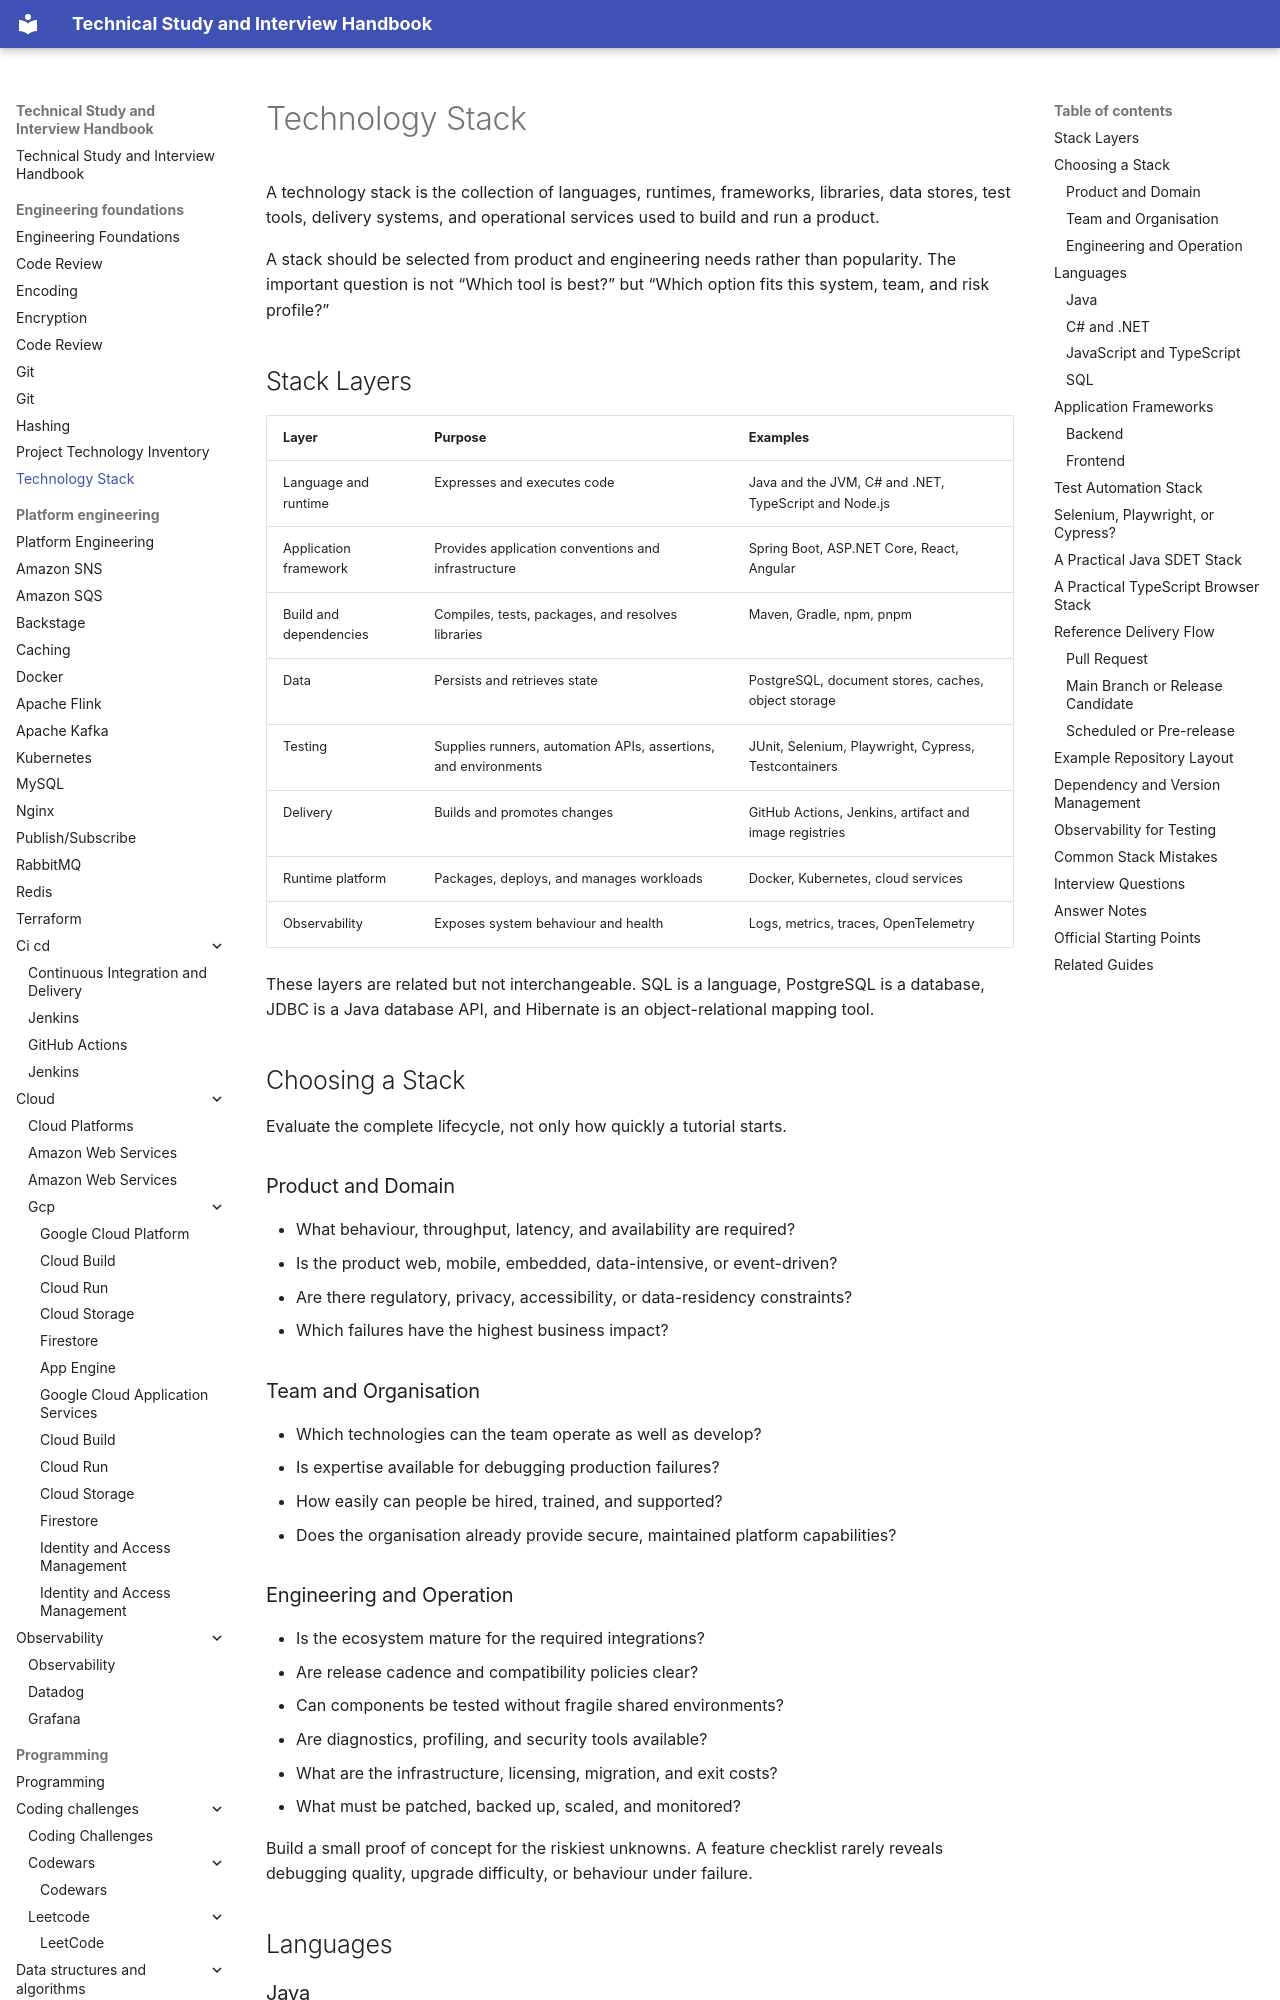

repository: DonalGeraghty/study-repository · page: engineering-foundations/technology-stack/index.html · generator: mkdocs

---
tags:
  - engineering-foundations
---

# Technology Stack

A technology stack is the collection of languages, runtimes, frameworks, libraries, data stores, test tools, delivery systems, and operational services used to build and run a product.

A stack should be selected from product and engineering needs rather than popularity. The important question is not “Which tool is best?” but “Which option fits this system, team, and risk profile?”

## Stack Layers

| Layer | Purpose | Examples |
| --- | --- | --- |
| Language and runtime | Expresses and executes code | Java and the JVM, C# and .NET, TypeScript and Node.js |
| Application framework | Provides application conventions and infrastructure | Spring Boot, ASP.NET Core, React, Angular |
| Build and dependencies | Compiles, tests, packages, and resolves libraries | Maven, Gradle, npm, pnpm |
| Data | Persists and retrieves state | PostgreSQL, document stores, caches, object storage |
| Testing | Supplies runners, automation APIs, assertions, and environments | JUnit, Selenium, Playwright, Cypress, Testcontainers |
| Delivery | Builds and promotes changes | GitHub Actions, Jenkins, artifact and image registries |
| Runtime platform | Packages, deploys, and manages workloads | Docker, Kubernetes, cloud services |
| Observability | Exposes system behaviour and health | Logs, metrics, traces, OpenTelemetry |

These layers are related but not interchangeable. SQL is a language, PostgreSQL is a database, JDBC is a Java database API, and Hibernate is an object-relational mapping tool.

## Choosing a Stack

Evaluate the complete lifecycle, not only how quickly a tutorial starts.

### Product and Domain

- What behaviour, throughput, latency, and availability are required?
- Is the product web, mobile, embedded, data-intensive, or event-driven?
- Are there regulatory, privacy, accessibility, or data-residency constraints?
- Which failures have the highest business impact?

### Team and Organisation

- Which technologies can the team operate as well as develop?
- Is expertise available for debugging production failures?
- How easily can people be hired, trained, and supported?
- Does the organisation already provide secure, maintained platform capabilities?

### Engineering and Operation

- Is the ecosystem mature for the required integrations?
- Are release cadence and compatibility policies clear?
- Can components be tested without fragile shared environments?
- Are diagnostics, profiling, and security tools available?
- What are the infrastructure, licensing, migration, and exit costs?
- What must be patched, backed up, scaled, and monitored?

Build a small proof of concept for the riskiest unknowns. A feature checklist rarely reveals debugging quality, upgrade difficulty, or behaviour under failure.

## Languages
